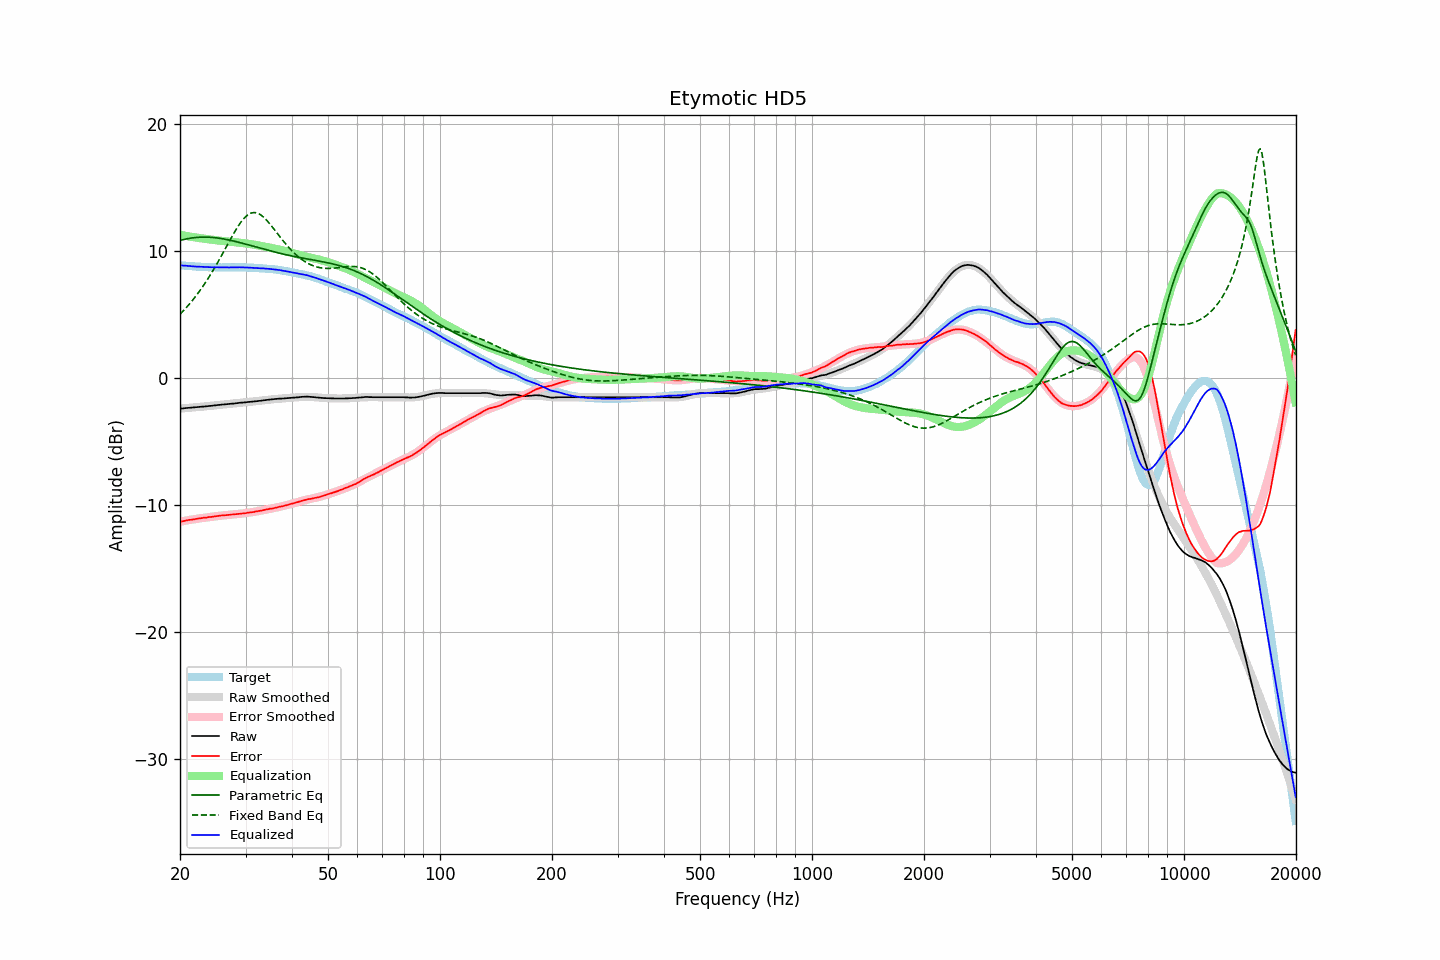

Source data for this figure (header and first rows):
frequency, raw, error, smoothed, error_smoothed, equalization, parametric_eq, fixed_band_eq, equalized_raw, equalized_smoothed, target
20.00, -2.40, -11.30, -2.39, -11.30, 11.30, 10.85, 5.04, 8.90, 8.91, 8.90
20.20, -2.39, -11.28, -2.38, -11.28, 11.28, 10.89, 5.17, 8.89, 8.89, 8.89
20.40, -2.38, -11.26, -2.37, -11.25, 11.25, 10.92, 5.30, 8.88, 8.88, 8.88
20.61, -2.36, -11.23, -2.36, -11.23, 11.23, 10.95, 5.44, 8.87, 8.87, 8.87
20.81, -2.35, -11.20, -2.35, -11.21, 11.21, 10.98, 5.57, 8.86, 8.86, 8.85
21.02, -2.34, -11.18, -2.34, -11.18, 11.18, 11.00, 5.72, 8.85, 8.85, 8.84
21.23, -2.33, -11.16, -2.33, -11.16, 11.16, 11.03, 5.87, 8.84, 8.84, 8.83
21.44, -2.32, -11.15, -2.32, -11.14, 11.14, 11.05, 6.02, 8.83, 8.83, 8.84
21.66, -2.31, -11.12, -2.31, -11.12, 11.12, 11.06, 6.17, 8.82, 8.82, 8.82
21.87, -2.30, -11.11, -2.29, -11.10, 11.10, 11.08, 6.33, 8.81, 8.81, 8.82
22.09, -2.29, -11.08, -2.28, -11.08, 11.08, 11.09, 6.50, 8.80, 8.80, 8.80
22.31, -2.27, -11.06, -2.27, -11.06, 11.06, 11.10, 6.66, 8.80, 8.79, 8.79
22.54, -2.26, -11.04, -2.26, -11.05, 11.05, 11.11, 6.84, 8.79, 8.79, 8.78
22.76, -2.25, -11.03, -2.25, -11.03, 11.03, 11.12, 7.01, 8.78, 8.78, 8.78
22.99, -2.24, -11.01, -2.24, -11.01, 11.01, 11.12, 7.19, 8.77, 8.77, 8.77
23.22, -2.23, -10.99, -2.23, -10.99, 10.99, 11.12, 7.38, 8.77, 8.77, 8.76
23.45, -2.22, -10.98, -2.21, -10.98, 10.98, 11.12, 7.57, 8.76, 8.76, 8.77
23.69, -2.21, -10.96, -2.20, -10.96, 10.96, 11.12, 7.76, 8.75, 8.76, 8.76
23.92, -2.19, -10.93, -2.19, -10.94, 10.94, 11.11, 7.96, 8.75, 8.75, 8.75
24.16, -2.18, -10.93, -2.17, -10.92, 10.92, 11.10, 8.17, 8.75, 8.75, 8.75
24.40, -2.17, -10.92, -2.16, -10.91, 10.91, 11.09, 8.38, 8.74, 8.75, 8.75
24.65, -2.15, -10.90, -2.15, -10.89, 10.89, 11.08, 8.59, 8.75, 8.75, 8.75
24.89, -2.14, -10.88, -2.14, -10.88, 10.88, 11.07, 8.80, 8.74, 8.74, 8.75
25.14, -2.12, -10.85, -2.12, -10.86, 10.86, 11.06, 9.02, 8.75, 8.74, 8.74
25.39, -2.11, -10.84, -2.11, -10.85, 10.85, 11.04, 9.25, 8.74, 8.74, 8.74
25.65, -2.10, -10.83, -2.10, -10.83, 10.83, 11.02, 9.47, 8.74, 8.74, 8.73
25.91, -2.08, -10.81, -2.08, -10.82, 10.82, 11.00, 9.70, 8.74, 8.74, 8.73
26.16, -2.07, -10.81, -2.07, -10.80, 10.80, 10.98, 9.93, 8.74, 8.73, 8.74
26.43, -2.06, -10.79, -2.06, -10.79, 10.79, 10.96, 10.16, 8.74, 8.73, 8.74
26.69, -2.05, -10.78, -2.04, -10.78, 10.78, 10.93, 10.40, 8.73, 8.73, 8.74
26.96, -2.04, -10.77, -2.03, -10.77, 10.77, 10.91, 10.63, 8.73, 8.73, 8.73
27.23, -2.03, -10.76, -2.02, -10.75, 10.75, 10.88, 10.86, 8.73, 8.74, 8.73
27.50, -2.01, -10.73, -2.01, -10.74, 10.74, 10.85, 11.09, 8.74, 8.74, 8.73
27.77, -2.00, -10.73, -1.99, -10.73, 10.73, 10.82, 11.31, 8.74, 8.74, 8.74
28.05, -1.99, -10.72, -1.98, -10.72, 10.72, 10.79, 11.53, 8.73, 8.74, 8.73
28.33, -1.97, -10.71, -1.97, -10.71, 10.71, 10.76, 11.74, 8.74, 8.74, 8.74
28.62, -1.96, -10.69, -1.96, -10.69, 10.69, 10.73, 11.95, 8.74, 8.74, 8.74
28.90, -1.94, -10.68, -1.94, -10.68, 10.68, 10.70, 12.14, 8.74, 8.74, 8.74
29.19, -1.93, -10.67, -1.93, -10.67, 10.67, 10.66, 12.31, 8.74, 8.74, 8.74
29.48, -1.92, -10.65, -1.92, -10.65, 10.65, 10.63, 12.48, 8.74, 8.73, 8.74
29.78, -1.91, -10.64, -1.91, -10.64, 10.64, 10.60, 12.62, 8.73, 8.73, 8.74
30.08, -1.90, -10.63, -1.89, -10.62, 10.62, 10.56, 12.75, 8.72, 8.73, 8.73
30.38, -1.88, -10.59, -1.88, -10.60, 10.60, 10.53, 12.86, 8.73, 8.72, 8.72
30.68, -1.87, -10.58, -1.87, -10.59, 10.59, 10.49, 12.94, 8.72, 8.72, 8.71
30.99, -1.86, -10.57, -1.86, -10.57, 10.57, 10.46, 13.00, 8.71, 8.71, 8.71
31.30, -1.85, -10.55, -1.84, -10.55, 10.55, 10.42, 13.04, 8.70, 8.71, 8.71
31.61, -1.84, -10.54, -1.83, -10.53, 10.53, 10.39, 13.05, 8.69, 8.70, 8.70
31.93, -1.82, -10.49, -1.82, -10.50, 10.50, 10.35, 13.04, 8.69, 8.69, 8.68
32.24, -1.81, -10.49, -1.80, -10.48, 10.48, 10.31, 13.01, 8.68, 8.68, 8.68
32.57, -1.79, -10.46, -1.79, -10.46, 10.46, 10.28, 12.96, 8.67, 8.67, 8.67
32.89, -1.78, -10.44, -1.77, -10.44, 10.44, 10.24, 12.89, 8.66, 8.67, 8.66
33.22, -1.76, -10.41, -1.76, -10.41, 10.41, 10.21, 12.79, 8.66, 8.66, 8.66
33.55, -1.74, -10.39, -1.74, -10.39, 10.39, 10.17, 12.69, 8.65, 8.65, 8.65
33.89, -1.73, -10.36, -1.72, -10.37, 10.37, 10.14, 12.57, 8.64, 8.64, 8.64
34.23, -1.71, -10.33, -1.71, -10.34, 10.34, 10.11, 12.44, 8.63, 8.63, 8.62
34.57, -1.70, -10.31, -1.69, -10.32, 10.32, 10.07, 12.29, 8.62, 8.62, 8.62
34.92, -1.68, -10.28, -1.68, -10.29, 10.29, 10.04, 12.14, 8.61, 8.61, 8.60
35.27, -1.67, -10.28, -1.67, -10.26, 10.26, 10.00, 11.99, 8.60, 8.60, 8.61
35.62, -1.66, -10.24, -1.65, -10.24, 10.24, 9.97, 11.83, 8.58, 8.59, 8.59
35.97, -1.64, -10.22, -1.64, -10.21, 10.21, 9.94, 11.66, 8.58, 8.57, 8.58
... 635 more rows
